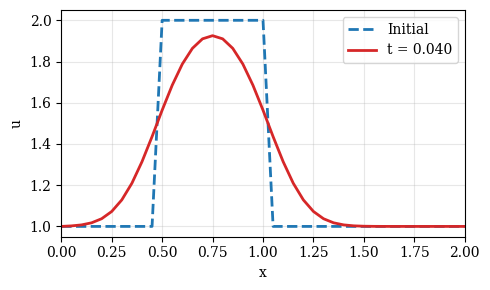
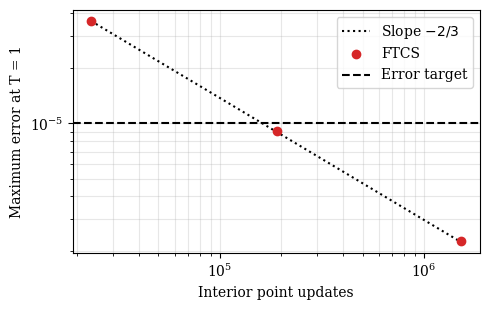

The matplotlib source for these figures, in order:
import numpy as np
import matplotlib.pyplot as plt

# Set the font family and size to use for Matplotlib figures.
plt.rcParams['font.family'] = 'serif'
plt.rcParams['font.size'] = 10

# Define the grid and diffusion coefficient
nx = 41
L  = 2.0
dx = L / (nx - 1)
nu = 0.3
x  = np.linspace(0.0, L, num=nx)

# Choose a time step that reaches the requested final time
t_final = 0.04
r_target = 0.2
dt_target = r_target * dx**2 / nu

num_steps = int(np.ceil(t_final / dt_target))
dt = t_final / num_steps
r = nu * dt / dx**2

# Set the initial profile, including the fixed endpoint values
u0 = np.ones(nx)
mask = (x >= 0.5) & (x <= 1.0)
u0[mask] = 2.0

print(f'dx = {dx:.4f}, dt = {dt:.6f}, r = {r:.3f}')
print(f'{num_steps} steps to t = {num_steps * dt:.4f}')

def advance_diffusion(u0, nu, dx, dt, num_steps):
    '''Advance 1D diffusion with FTCS, holding both endpoints fixed.'''
    r = nu * dt / dx**2
    u = u0.copy()
    for n in range(num_steps):
        u[1:-1] = u[1:-1] + r * (u[2:] - 2 * u[1:-1] + u[:-2])
    return u


u = advance_diffusion(u0, nu, dx, dt, num_steps)

fig, ax = plt.subplots(figsize=(5.0, 3.0))
ax.plot(x, u0, label='Initial', linestyle='--', linewidth=2)
ax.plot(x, u, color='tab:red', label=f't = {t_final:.3f}', linewidth=2)
ax.set_xlabel('x')
ax.set_ylabel('u')
ax.set_xlim(0.0, L)
ax.grid(alpha=0.3)
ax.legend()
fig.tight_layout();

# Reuse the grid, nu, and r_target from the square-pulse calculation
A = 1.0
k = np.pi / L

t_final = 1.0
dt_target = r_target * dx**2 / nu
num_steps = int(np.ceil(t_final / dt_target))
dt = t_final / num_steps
r = nu * dt / dx**2

sine_profile = np.sin(k * x)
u0 = 1.0 + A * sine_profile

print(f'dx = {dx:.4f}, dt = {dt:.8f}, r = {r:.4f}')
print(f'{num_steps} steps to t = {num_steps * dt:.4f}')

u = advance_diffusion(u0, nu, dx, dt, num_steps)

midpoint = nx // 2
amplitude = u[midpoint] - 1.0

exact_rate = nu * k**2
amplitude_exact = A * np.exp(-exact_rate * t_final)
u_exact = 1.0 + amplitude_exact * sine_profile

measured_rate = -np.log(amplitude / A) / t_final

print(f"{'Reference':<22} {'Final amplitude':>18} {'Decay rate':>16}")
for name, final_amplitude, rate in (
    ('Exact PDE', amplitude_exact, exact_rate),
    ('Computed FTCS', amplitude, measured_rate),
):
    print(f'{name:<22} {final_amplitude:18.10f} {rate:16.10f}')

error = np.max(np.abs(u - u_exact))
print(f'Maximum error against exact solution: {error:.3e}')

# Reuse L, nu, A, k, t_final, r_target, and exact_rate from the sine-profile setup
nx_values = [41, 81, 161]
refinement_results = []  # one dictionary of settings and measurements per grid

for nx in nx_values:
    dx = L / (nx - 1)
    x = np.linspace(0.0, L, num=nx)
    dt_target = r_target * dx**2 / nu
    num_steps = int(np.ceil(t_final / dt_target))
    dt = t_final / num_steps

    sine_profile = np.sin(k * x)
    u0 = 1.0 + A * sine_profile
    u = advance_diffusion(u0, nu, dx, dt, num_steps)

    u_exact = 1.0 + A * np.exp(-exact_rate * t_final) * sine_profile
    error = np.max(np.abs(u - u_exact))
    work = (nx - 2) * num_steps
    refinement_results.append({
        'nx': nx, 'num_steps': num_steps, 'error': error, 'work': work,
    })

print(f"{'nx':>5} {'steps':>7} {'max error':>12} {'order':>7} "
      f"{'updates':>10} {'work ratio':>11}")
previous = None
for result in refinement_results:
    if previous is None:
        order_text = '-'
        ratio_text = '-'
    else:
        order = np.log(previous['error'] / result['error']) / np.log(2)
        work_ratio = result['work'] / previous['work']
        order_text = f'{order:.3f}'
        ratio_text = f'{work_ratio:.2f}'
    print(f"{result['nx']:5d} {result['num_steps']:7d} "
          f"{result['error']:12.4e} {order_text:>7} "
          f"{result['work']:10d} {ratio_text:>11}")
    previous = result

errors = np.array([result['error'] for result in refinement_results])
work_counts = np.array([result['work'] for result in refinement_results])
work_guide = errors[0] * (work_counts / work_counts[0])**(-2 / 3)
error_target = 1e-5

fig, ax = plt.subplots(figsize=(5.0, 3.2))
ax.loglog(work_counts, work_guide, color='black', linestyle=':',
          label='Slope $-2/3$')
ax.loglog(work_counts, errors, 'o', color='tab:red', label='FTCS')
ax.axhline(error_target, color='black', linestyle='--', label='Error target')
ax.set_xlabel('Interior point updates')
ax.set_ylabel('Maximum error at T = 1')
ax.grid(which='both', alpha=0.3)
ax.legend()
fig.tight_layout();
